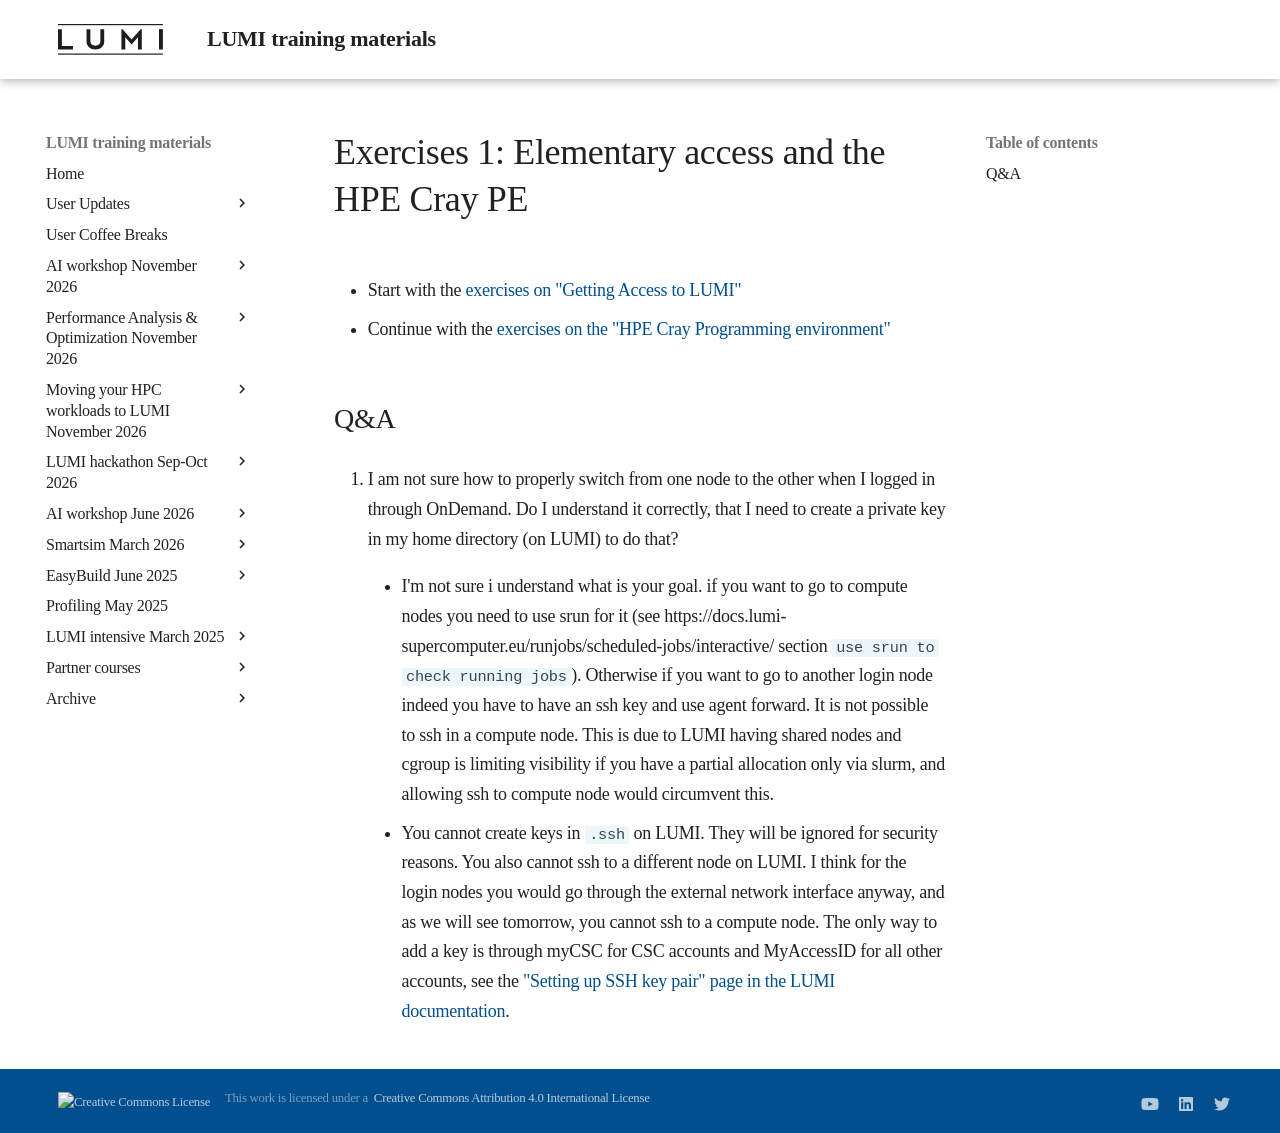

repository: Lumi-supercomputer/LUMI-training-materials · page: 2day-20260422/ME103-Exercises-1/index.html · generator: mkdocs

# Exercises 1: Elementary access and the HPE Cray PE

<!--
Exercises will be made available during the course
-->

-   Start with the [exercises on "Getting Access to LUMI"](E103-Access.md)

-   Continue with the [exercises on the "HPE Cray Programming environment"](E102-CPE.md)

## Q&A


1.  I am not sure how to properly switch from one node to the other when I logged in through OnDemand. Do I understand it correctly, that I need to create a private key in my home directory (on LUMI) to do that?

    -   I'm not sure i understand what is your goal. if you want to go to compute nodes you need to use srun for it (see https://docs.lumi-supercomputer.eu/runjobs/scheduled-jobs/interactive/ section `use srun to check running jobs`). Otherwise if you want to go to another login node indeed you have to have an ssh key and use agent forward. It is not possible to ssh in a compute node. This is due to LUMI having shared nodes and cgroup is limiting visibility if you have a partial allocation only via slurm, and allowing ssh to compute node would circumvent this.

    -   You cannot create keys in `.ssh` on LUMI. They will be ignored for security reasons. You also cannot ssh to a different node on LUMI. I think for the login nodes you would go through the external network interface anyway, and as we will see tomorrow, you cannot ssh to a compute node. The only way to add a key is through myCSC for CSC accounts and MyAccessID for all other accounts, see the ["Setting up SSH key pair" page in the LUMI documentation](https://docs.lumi-supercomputer.eu/firststeps/SSH-keys/).
